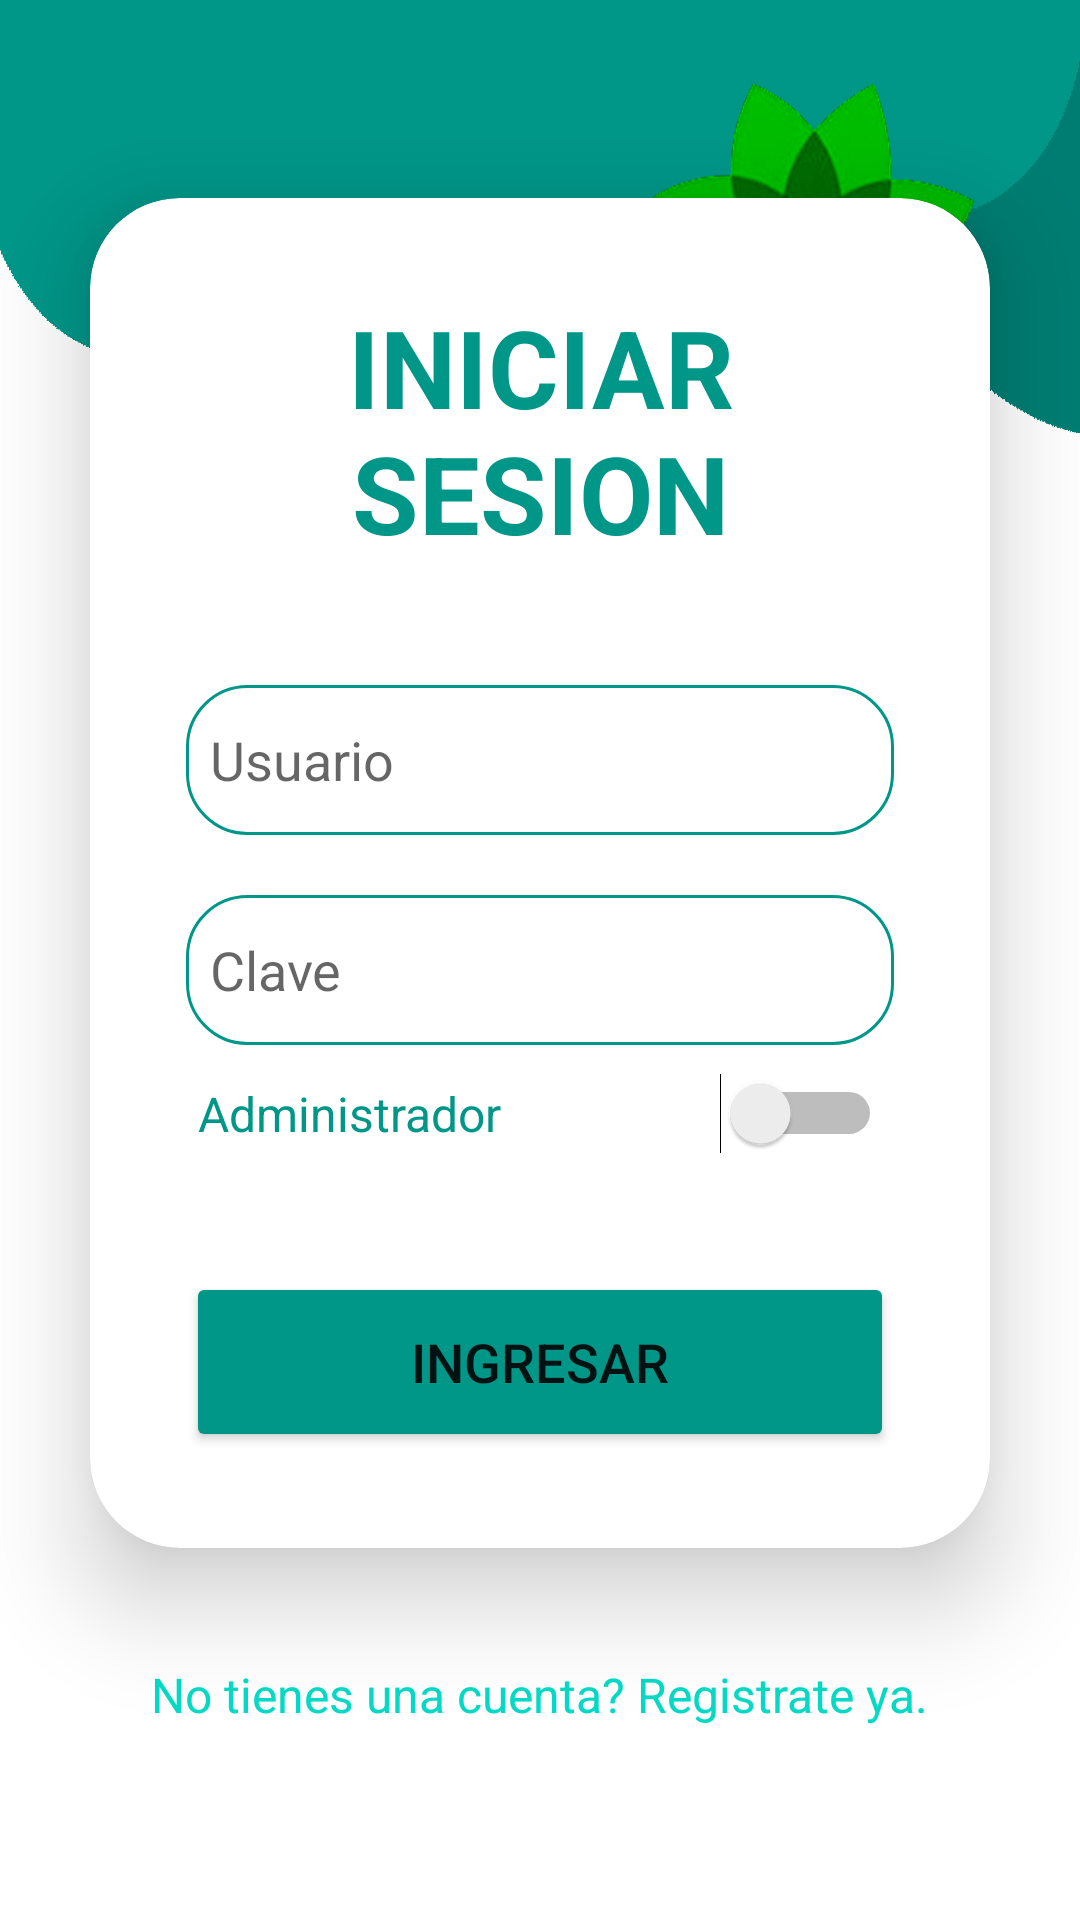

This screen was rendered from an Android layout file. Write that file and the resources it references.
<!-- AndroidManifest.xml: application theme Theme.Invernadero -->
<!-- res/layout/activity_main.xml -->
<?xml version="1.0" encoding="utf-8"?>
<LinearLayout xmlns:android="http://schemas.android.com/apk/res/android"
    xmlns:app="http://schemas.android.com/apk/res-auto"
    xmlns:card_view="http://schemas.android.com/apk/res-auto"
    xmlns:tools="http://schemas.android.com/tools"
    android:layout_width="match_parent"
    android:layout_height="match_parent"
    android:background="@drawable/plantacion"
    android:gravity="center"
    android:orientation="vertical"
    tools:context=".MainActivity">

    <androidx.cardview.widget.CardView
        android:layout_width="match_parent"
        android:layout_height="wrap_content"
        android:layout_margin="30dp"
        android:background="@drawable/custom_edittext"
        app:cardCornerRadius="30dp"
        app:cardElevation="20dp">

        <LinearLayout
            android:layout_width="match_parent"
            android:layout_height="wrap_content"
            android:layout_gravity="center_horizontal"
            android:orientation="vertical"
            android:padding="32dp">

            <TextView
                android:id="@+id/loginText"
                android:layout_width="match_parent"
                android:layout_height="wrap_content"
                android:text="INICIAR SESION"
                android:textAlignment="center"
                android:textColor="@color/purple"
                android:textSize="36sp"
                android:textStyle="bold" />

            <EditText
                android:id="@+id/usernameLogin"
                android:layout_width="match_parent"
                android:layout_height="50dp"
                android:layout_marginTop="40dp"
                android:background="@drawable/custom_edittext"
                android:drawableLeft="@drawable/ic_baseline_person_24"
                android:drawablePadding="8dp"
                android:hint="Usuario"
                android:inputType="textEmailAddress"
                android:padding="8dp"
                android:textColor="@color/black"
                android:textColorHighlight="@color/cardview_dark_background" />

            <EditText
                android:id="@+id/passwordLogin"
                android:layout_width="match_parent"
                android:layout_height="50dp"
                android:layout_marginTop="20dp"
                android:background="@drawable/custom_edittext"
                android:drawableLeft="@drawable/ic_baseline_lock_24"
                android:drawablePadding="8dp"
                android:hint="Clave"
                android:inputType="textPassword"
                android:padding="8dp"
                android:textColor="@color/black"
                android:textColorHighlight="@color/cardview_dark_background" />

            <Switch
                android:id="@+id/switchAdmin"
                android:layout_width="match_parent"
                android:layout_height="wrap_content"
                android:layout_margin="4dp"
                android:layout_marginTop="32dp"
                android:paddingTop="8dp"
                android:paddingBottom="8dp"
                android:text="Administrador"
                android:textColor="@color/purple"
                android:textSize="16dp" />

            <Button
                android:id="@+id/loginButton"
                android:layout_width="match_parent"
                android:layout_height="60dp"
                android:layout_marginTop="30dp"
                android:backgroundTint="@color/purple"
                android:text="INGRESAR"
                android:textSize="18sp"
                app:cornerRadius="20dp" />

        </LinearLayout>
    </androidx.cardview.widget.CardView>

    <TextView
        android:id="@+id/signupTextBack"
        android:layout_width="wrap_content"
        android:layout_height="wrap_content"
        android:layout_marginBottom="20dp"
        android:padding="8dp"
        android:text="No tienes una cuenta? Registrate ya."
        android:textAlignment="center"
        android:textColor="@color/teal_200"
        android:textSize="16sp" />
</LinearLayout>
<!-- resources referenced by this layout -->
<resources>
  <color name="black">#FF000000</color>
  <color name="purple">#009688</color>
  <color name="teal_200">#FF03DAC5</color>
  <!-- drawable custom_edittext (drawable) -->
  <?xml version="1.0" encoding="utf-8"?>
  <shape xmlns:android="http://schemas.android.com/apk/res/android"
      android:shape="rectangle">
      <stroke
          android:width="1dp"
          android:color="@color/purple"/>
      <corners
          android:radius="20dp"/>
  </shape>
  <!-- drawable plantacion: png bitmap (drawable-v24, 237942 bytes) -->
  <style name="Theme.Invernadero" parent="Theme.MaterialComponents.DayNight.DarkActionBar">
          
          <item name="colorPrimary">@color/purple_500</item>
          <item name="colorPrimaryVariant">@color/purple_700</item>
          <item name="colorOnPrimary">@color/white</item>
          
          <item name="colorSecondary">@color/teal_200</item>
          <item name="colorSecondaryVariant">@color/teal_700</item>
          <item name="colorOnSecondary">@color/black</item>
          
          <item name="android:statusBarColor">?attr/colorPrimaryVariant</item>
          
      </style>
  <color name="purple_500">#FF6200EE</color>
  <color name="purple_700">#FF3700B3</color>
  <color name="white">#FFFFFFFF</color>
  <color name="teal_700">#FF018786</color>
</resources>
